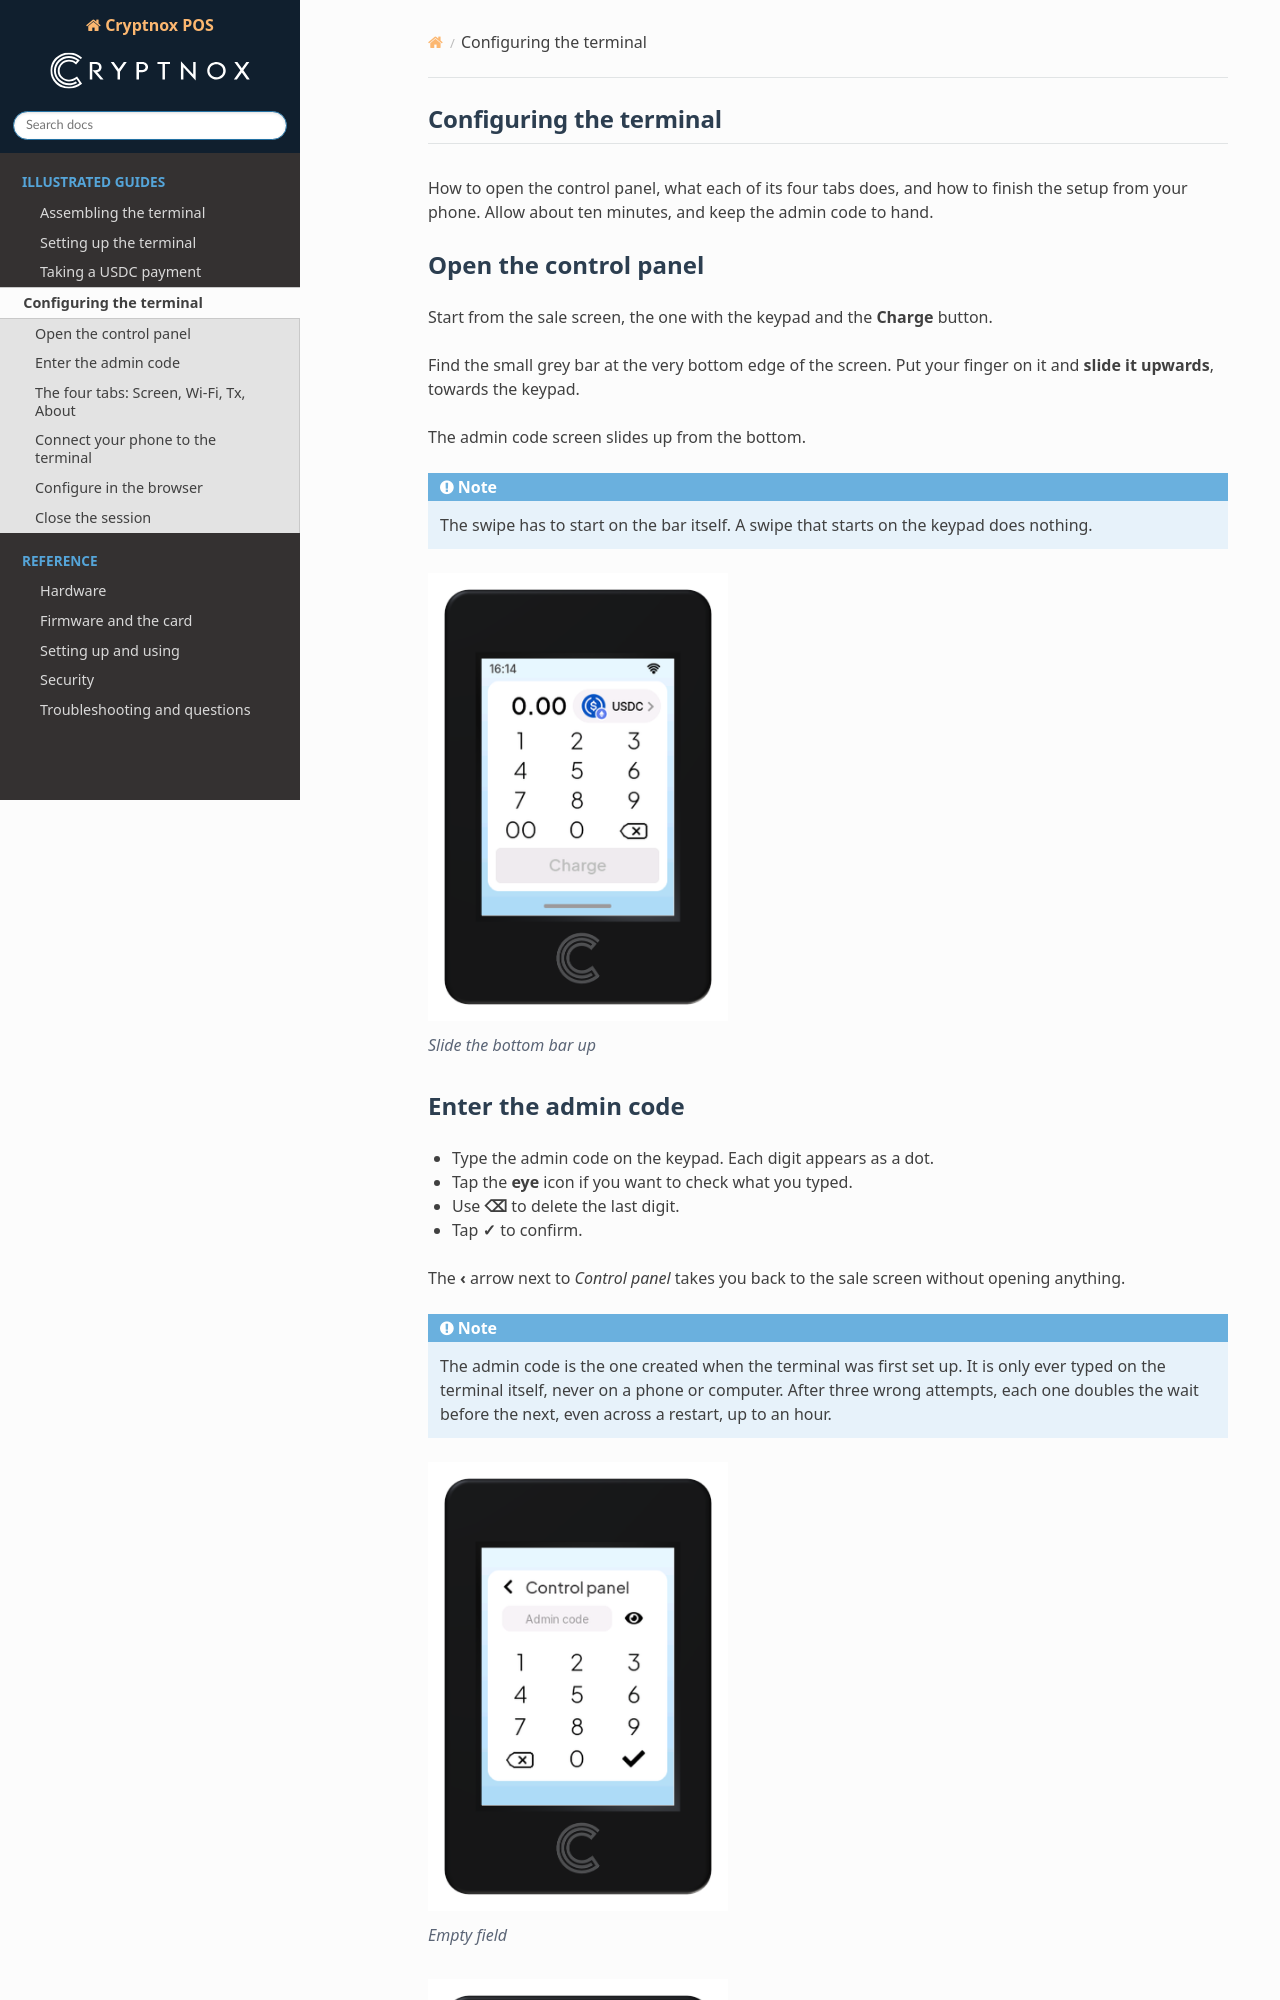

repository: cryptnox/cryptnox-pos · page: guide-settings.html · generator: sphinx

:description: The Cryptnox POS control panel and the browser settings page: display, Wi-Fi, transaction details, firmware, payout addresses and gas fees.

========================
Configuring the terminal
========================

How to open the control panel, what each of its four tabs does, and how to
finish the setup from your phone. Allow about ten minutes, and keep the
admin code to hand.


Open the control panel
----------------------

Start from the sale screen, the one with the keypad and the **Charge** button.

Find the small grey bar at the very bottom edge of the screen. Put your finger on it and **slide it upwards**, towards the keypad.

The admin code screen slides up from the bottom.

.. note::

   The swipe has to start on the bar itself. A swipe that starts on the keypad does nothing.

.. figure:: _static/guides/settings/01.png
   :alt: Sale screen showing 0.00 USDC, a numeric keypad, a Charge button and a small bar at the bottom edge
   :width: 300px

   Slide the bottom bar up
